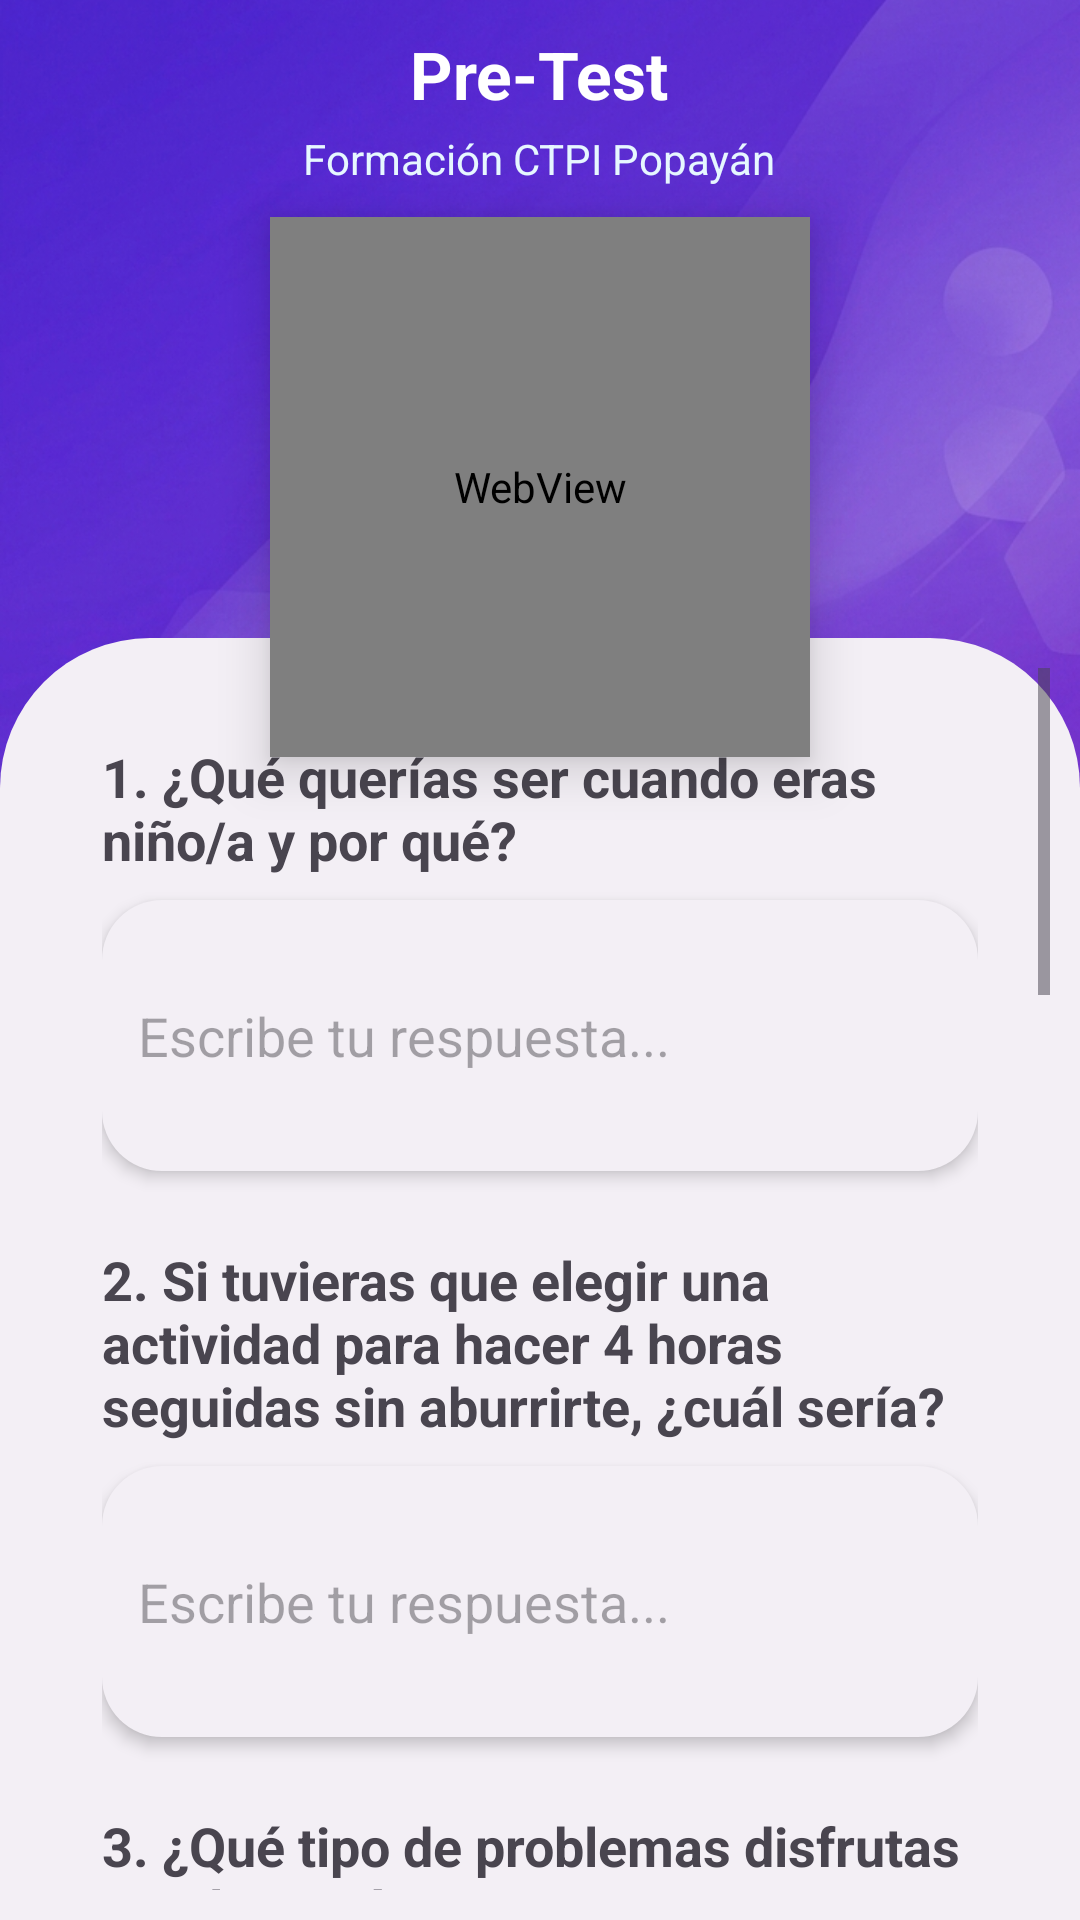

Here is an Android app screen rendered from its layout file. Give the layout XML and the strings, colors and styles it references.
<!-- AndroidManifest.xml: application theme Theme.AVI -->
<!-- res/layout/activity_pretest.xml -->
<?xml version="1.0" encoding="utf-8"?>
<androidx.constraintlayout.widget.ConstraintLayout xmlns:android="http://schemas.android.com/apk/res/android"
    xmlns:app="http://schemas.android.com/apk/res-auto"
    xmlns:tools="http://schemas.android.com/tools"
    android:id="@+id/main"
    android:layout_width="match_parent"
    android:layout_height="match_parent"
    android:background="@drawable/fondo_gmn"
    tools:context=".controller.PretestActivity">

    <LinearLayout
        android:id="@+id/linearLayout10"
        android:layout_width="match_parent"
        android:layout_height="wrap_content"
        android:background="@color/transparente"
        android:gravity="center_vertical"
        android:orientation="vertical"
        android:paddingHorizontal="20dp"
        android:paddingVertical="10dp"
        app:layout_constraintTop_toTopOf="parent">

        <TextView
            android:id="@+id/txtTitulo"
            android:layout_width="wrap_content"
            android:layout_height="wrap_content"
            android:layout_gravity="center"
            android:text="Pre-Test"
            android:textColor="#ffffff"
            android:textSize="22sp"
            android:textStyle="bold" />

        <TextView
            android:id="@+id/subTitulo"
            android:layout_width="wrap_content"
            android:layout_height="wrap_content"
            android:layout_gravity="center"
            android:layout_marginTop="4dp"
            android:text="@string/formacion"
            android:textColor="#e6f7ff"
            android:textSize="14sp" />
    </LinearLayout>

    
    <WebView
        android:id="@+id/webAvatar"
        android:layout_width="180dp"
        android:layout_height="180dp"
        android:background="@android:color/transparent"
        app:layout_constraintEnd_toEndOf="parent"
        app:layout_constraintStart_toStartOf="parent"
        app:layout_constraintTop_toBottomOf="@+id/linearLayout10"
        android:elevation="10dp"/>

    <ScrollView
        android:layout_width="match_parent"
        android:layout_height="0dp"
        android:layout_marginTop="-40dp"
        android:background="@drawable/scrollbg"
        android:fillViewport="true"
        app:layout_constraintBottom_toBottomOf="parent"
        app:layout_constraintTop_toBottomOf="@+id/webAvatar">

        <LinearLayout
            android:layout_width="match_parent"
            android:layout_height="wrap_content"
            android:orientation="vertical"
            android:padding="24dp"
            android:paddingTop="50dp">

            
            <TextView
                android:layout_width="match_parent"
                android:layout_height="wrap_content"
                android:paddingBottom="8dp"
                android:text="1. ¿Qué querías ser cuando eras niño/a y por qué?"
                android:textSize="18sp"
                android:textStyle="bold" />

            <EditText
                android:id="@+id/pregunta1"
                android:layout_width="match_parent"
                android:layout_height="wrap_content"
                android:layout_marginBottom="24dp"
                android:background="@drawable/edtbg"
                android:elevation="3dp"
                android:hint="Escribe tu respuesta..."
                android:inputType="textMultiLine"
                android:minLines="3"
                android:padding="12dp" />

            
            <TextView
                android:layout_width="match_parent"
                android:layout_height="wrap_content"
                android:paddingBottom="8dp"
                android:text="2. Si tuvieras que elegir una actividad para hacer 4 horas seguidas sin aburrirte, ¿cuál sería?"
                android:textSize="18sp"
                android:textStyle="bold" />

            <EditText
                android:id="@+id/pregunta2"
                android:layout_width="match_parent"
                android:layout_height="wrap_content"
                android:layout_marginBottom="24dp"
                android:background="@drawable/edtbg"
                android:elevation="3dp"
                android:hint="Escribe tu respuesta..."
                android:inputType="textMultiLine"
                android:minLines="3"
                android:padding="12dp" />

            
            <TextView
                android:layout_width="match_parent"
                android:layout_height="wrap_content"
                android:paddingBottom="8dp"
                android:text="3. ¿Qué tipo de problemas disfrutas resolver más?"
                android:textSize="18sp"
                android:textStyle="bold" />

            <RadioGroup
                android:id="@+id/pregunta3"
                android:layout_width="match_parent"
                android:layout_height="wrap_content"
                android:layout_marginBottom="24dp">

                <RadioButton android:text="Técnicos o mecánicos" />
                <RadioButton android:text="Científicos o de investigación" />
                <RadioButton android:text="Creativos o artísticos" />
                <RadioButton android:text="Personales o sociales" />
                <RadioButton android:text="Comerciales o estratégicos" />
                <RadioButton android:text="Administrativos u organizativos" />
            </RadioGroup>

            
            <TextView
                android:layout_width="match_parent"
                android:layout_height="wrap_content"
                android:paddingBottom="8dp"
                android:text="4. En un trabajo ideal, ¿qué valoras más?"
                android:textSize="18sp"
                android:textStyle="bold" />

            <RadioGroup
                android:id="@+id/pregunta4"
                android:layout_width="match_parent"
                android:layout_height="wrap_content"
                android:layout_marginBottom="24dp">

                <RadioButton android:text="Estabilidad y orden" />
                <RadioButton android:text="Libertad creativa" />
                <RadioButton android:text="Impacto en otras personas" />
                <RadioButton android:text="Liderar proyectos" />
                <RadioButton android:text="Descubrir cosas nuevas" />
                <RadioButton android:text="Trabajar con herramientas o tecnología" />
            </RadioGroup>

            
            <TextView
                android:layout_width="match_parent"
                android:layout_height="wrap_content"
                android:paddingBottom="8dp"
                android:text="5. Cuando trabajas en equipo, ¿qué rol asumes naturalmente?"
                android:textSize="18sp"
                android:textStyle="bold" />

            <RadioGroup
                android:id="@+id/pregunta5"
                android:layout_width="match_parent"
                android:layout_height="wrap_content"
                android:layout_marginBottom="32dp">

                <RadioButton android:text="El que organiza" />
                <RadioButton android:text="El que propone ideas nuevas" />
                <RadioButton android:text="El que analiza datos" />
                <RadioButton android:text="El que ejecuta tareas prácticas" />
                <RadioButton android:text="El que motiva y guía" />
                <RadioButton android:text="El que cuida el ambiente y apoya" />
            </RadioGroup>

            
            <FrameLayout
                android:layout_width="match_parent"
                android:layout_height="55dp"
                android:layout_marginBottom="24dp">

                <com.google.android.material.button.MaterialButton
                    android:id="@+id/btnContinuarTest"
                    android:layout_width="match_parent"
                    android:layout_height="match_parent"
                    android:background="@drawable/btnfondo"
                    android:backgroundTint="@null"
                    android:text="Continuar"
                    android:textColor="@color/white"
                    android:textSize="20sp"
                    app:cornerRadius="12dp" />

                <ProgressBar
                    android:id="@+id/progressContinuar"
                    android:layout_width="28dp"
                    android:layout_height="28dp"
                    android:layout_gravity="center"
                    android:visibility="gone" />
            </FrameLayout>

        </LinearLayout>
    </ScrollView>

</androidx.constraintlayout.widget.ConstraintLayout>
<!-- resources referenced by this layout -->
<resources>
  <color name="transparente">#00FFFFFF</color>
  <color name="white">#FFFFFFFF</color>
  <!-- drawable btnfondo (drawable) -->
  <?xml version="1.0" encoding="utf-8"?>
  <shape xmlns:android="http://schemas.android.com/apk/res/android"
      android:shape="rectangle">
  
      <gradient
          android:startColor="#3A0CA3"
          android:endColor="#7209B7"
          android:angle="135"
          android:type="linear"/>
  
      <corners android:radius="20dp"/>
  
  </shape>
  <!-- drawable edtbg (drawable) -->
  <?xml version="1.0" encoding="utf-8"?>
  <shape xmlns:android="http://schemas.android.com/apk/res/android"
      android:shape="rectangle">
  
      <solid android:color="#F3EFF5" />
  
      <corners android:radius="20dp" />
  
      <padding
          android:left="10dp"
          android:top="10dp"
          android:right="10dp"
          android:bottom="10dp" />
  </shape>
  <!-- drawable fondo_gmn: png bitmap (drawable, 1011296 bytes) -->
  <!-- drawable scrollbg (drawable) -->
  <?xml version="1.0" encoding="utf-8"?>
  <shape xmlns:android="http://schemas.android.com/apk/res/android"
      android:shape="rectangle">
  
      <solid android:color="#F3EFF5" />
  
      <corners
          android:topLeftRadius="50dp"
          android:topRightRadius="50dp"
          android:bottomLeftRadius="0dp"
          android:bottomRightRadius="0dp" />
  
      <padding
          android:left="10dp"
          android:top="10dp"
          android:right="10dp"
          android:bottom="10dp" />
  
  </shape>
  <string name="formacion">Formación CTPI Popayán</string>
  <style name="Theme.AVI" parent="Base.Theme.AVI" />
  <style name="Base.Theme.AVI" parent="Theme.Material3.Light.NoActionBar">
      </style>
</resources>
